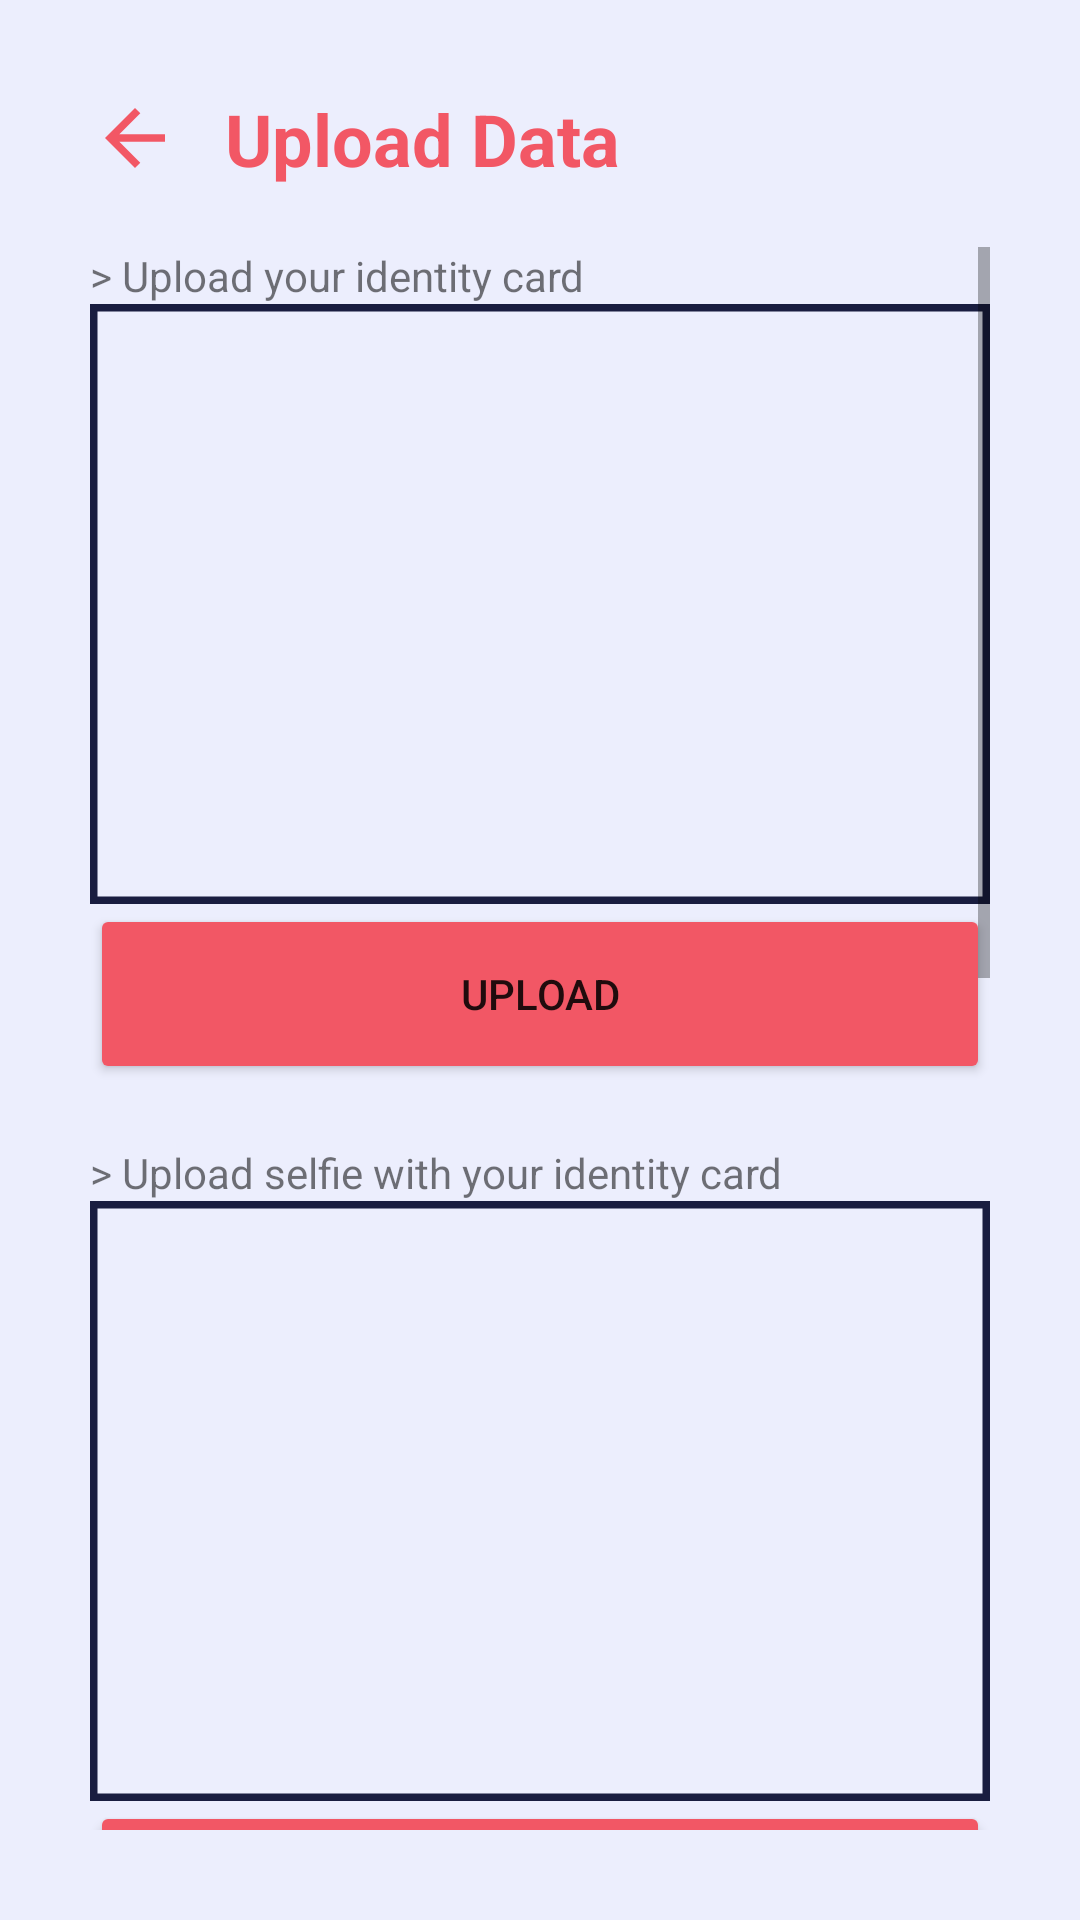

The Android layout XML behind this screen, and the referenced resources:
<!-- AndroidManifest.xml: application theme Theme.ProjectSoftwareEngineering -->
<!-- res/layout/activity_upload_data_page.xml -->
<?xml version="1.0" encoding="utf-8"?>
<RelativeLayout xmlns:android="http://schemas.android.com/apk/res/android"
    xmlns:app="http://schemas.android.com/apk/res-auto"
    xmlns:tools="http://schemas.android.com/tools"
    android:layout_width="match_parent"
    android:layout_height="match_parent"
    android:background="#ECEEFD"
    tools:context=".UI.service.UploadDataPage"
    android:padding="30sp">

    <LinearLayout
        android:id="@+id/boxUpload"
        android:layout_width="match_parent"
        android:layout_height="wrap_content"
        android:orientation="horizontal">
        <ImageView
            android:id="@+id/backUpload"
            android:layout_width="wrap_content"
            android:layout_height="wrap_content"
            android:layout_gravity="center"
            android:layout_marginRight="15sp"
            android:background="@drawable/ic_baseline_arrow_back_24"
            android:clickable="true"></ImageView>

        <TextView
            android:layout_width="wrap_content"
            android:layout_height="wrap_content"
            android:text="Upload Data"
            android:textColor="#F25765"
            android:textSize="24sp"
            android:textStyle="bold"></TextView>
    </LinearLayout>

    <ScrollView
        android:layout_width="match_parent"
        android:layout_height="match_parent"
        android:layout_below="@id/boxUpload"
        android:layout_marginTop="20sp">

        <LinearLayout
            android:layout_width="match_parent"
            android:layout_height="match_parent"
            android:orientation="vertical">

            <TextView
                android:layout_width="match_parent"
                android:layout_height="wrap_content"
                android:text="> Upload your identity card"></TextView>

            <com.google.android.material.imageview.ShapeableImageView
                android:id="@+id/identityCard"
                android:layout_width="match_parent"
                android:layout_height="200sp"
                app:strokeWidth="5sp"
                app:strokeColor="#191D40"></com.google.android.material.imageview.ShapeableImageView>

            <Button
                android:id="@+id/bIdentityCard"
                android:layout_width="match_parent"
                android:layout_height="60sp"
                android:text="Upload"
                android:backgroundTint="#F25765"></Button>

            <TextView
                android:layout_width="match_parent"
                android:layout_height="wrap_content"
                android:layout_marginTop="20sp"
                android:text="> Upload selfie with your identity card"></TextView>

            <com.google.android.material.imageview.ShapeableImageView
                android:id="@+id/selfie"
                android:layout_width="match_parent"
                android:layout_height="200sp"
                app:strokeWidth="5sp"
                app:strokeColor="#191D40"></com.google.android.material.imageview.ShapeableImageView>

            <Button
                android:id="@+id/bSelfie"
                android:layout_width="match_parent"
                android:layout_height="60sp"
                android:text="Upload"
                android:backgroundTint="#F25765"></Button>

            <EditText
                android:layout_marginTop="20sp"
                android:id="@+id/name"
                android:layout_width="match_parent"
                android:layout_height="wrap_content"
                android:hint="Name according to identity card"></EditText>

            <EditText
                android:id="@+id/nik"
                android:layout_width="match_parent"
                android:layout_height="wrap_content"
                android:hint="NIK"></EditText>

            <TextView
                android:layout_width="match_parent"
                android:layout_height="wrap_content"
                android:layout_marginTop="20sp"
                android:text="> Upload Bank account's book"></TextView>

            <com.google.android.material.imageview.ShapeableImageView
                android:id="@+id/bankAccount"
                android:layout_width="match_parent"
                android:layout_height="200sp"
                app:strokeWidth="5sp"
                app:strokeColor="#191D40"></com.google.android.material.imageview.ShapeableImageView>


            <Button
                android:id="@+id/bBankAccount"
                android:layout_width="match_parent"
                android:layout_height="60sp"
                android:text="Upload"
                android:backgroundTint="#F25765"></Button>


            <EditText
                android:id="@+id/accountNumber"
                android:layout_marginTop="20sp"
                android:layout_width="match_parent"
                android:layout_height="wrap_content"
                android:hint="Account Number"></EditText>

            <EditText
                android:id="@+id/bank"
                android:layout_width="match_parent"
                android:layout_height="wrap_content"
                android:hint="Bank"></EditText>

            <Button
                android:id="@+id/buttonSubmit"
                android:layout_width="match_parent"
                android:layout_height="60sp"
                android:text="Submit"
                android:backgroundTint="#F25765"></Button>

        </LinearLayout>
    </ScrollView>

</RelativeLayout>
<!-- resources referenced by this layout -->
<resources>
  <!-- drawable ic_baseline_arrow_back_24 (drawable) -->
  <vector android:autoMirrored="true" android:height="30dp"
      android:tint="#F25765" android:viewportHeight="24"
      android:viewportWidth="24" android:width="30dp" xmlns:android="http://schemas.android.com/apk/res/android">
      <path android:fillColor="@android:color/white" android:pathData="M20,11H7.83l5.59,-5.59L12,4l-8,8 8,8 1.41,-1.41L7.83,13H20v-2z"/>
  </vector>
  <style name="Theme.ProjectSoftwareEngineering" parent="Theme.MaterialComponents.DayNight.NoActionBar">
          
          <item name="colorPrimary">@color/purple_500</item>
          <item name="colorPrimaryVariant">@color/purple_700</item>
          <item name="colorOnPrimary">@color/white</item>
          
          <item name="colorSecondary">@color/teal_200</item>
          <item name="colorSecondaryVariant">@color/teal_700</item>
          <item name="colorOnSecondary">@color/black</item>
          
          <item name="android:statusBarColor" tools:targetApi="l">?attr/colorPrimaryVariant</item>
          
      </style>
  <!-- not gathered from this repository: default colours our renderer supplied (Android Studio template values) -->
  <color name="purple_500">#FF6200EE</color>
  <color name="purple_700">#FF3700B3</color>
  <color name="teal_200">#FF03DAC5</color>
  <color name="teal_700">#FF018786</color>
  <color name="black">#FF000000</color>
  <color name="white">#FFFFFFFF</color>
</resources>
